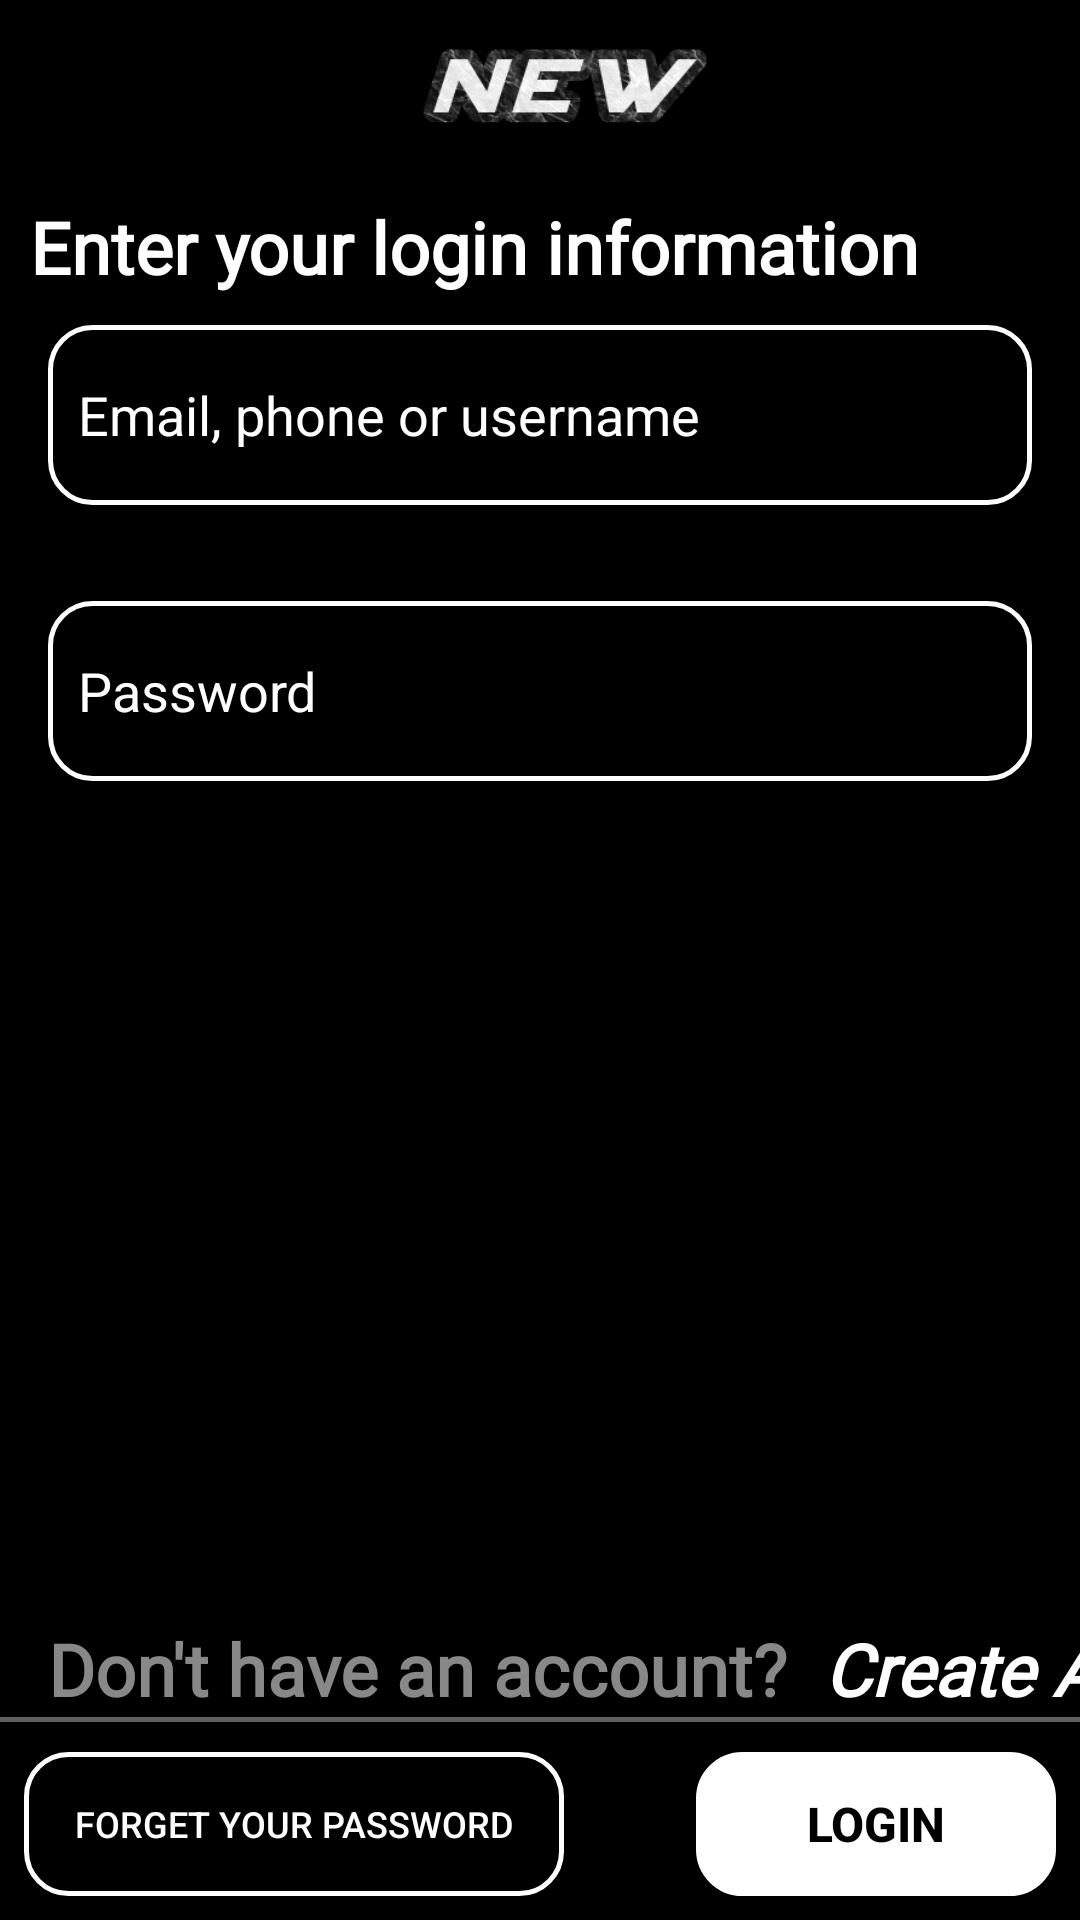

This screen was rendered from an Android layout file. Write that file and the resources it references.
<!-- AndroidManifest.xml: application theme Theme.New -->
<!-- res/layout/activity_login.xml -->
<?xml version="1.0" encoding="utf-8"?>
<androidx.constraintlayout.widget.ConstraintLayout xmlns:android="http://schemas.android.com/apk/res/android"
    xmlns:app="http://schemas.android.com/apk/res-auto"
    xmlns:tools="http://schemas.android.com/tools"
    android:layout_width="match_parent"
    android:layout_height="match_parent"
    tools:context=".view.LoginActivity"
    android:background="@color/black">

    <com.google.android.material.appbar.MaterialToolbar
        android:id="@+id/toolbar"
        android:layout_width="match_parent"
        android:layout_height="wrap_content"
        app:layout_constraintEnd_toEndOf="parent"
        app:layout_constraintStart_toStartOf="parent"
        app:layout_constraintTop_toTopOf="parent">

        <androidx.constraintlayout.widget.ConstraintLayout
            android:id="@+id/toolbarLayout"
            android:layout_width="match_parent"
            android:layout_height="match_parent">

            <ImageView
                android:layout_width="100dp"
                android:layout_height="50dp"
                android:src="@drawable/newlogo"
                app:layout_constraintBottom_toBottomOf="parent"
                app:layout_constraintEnd_toEndOf="parent"
                app:layout_constraintStart_toStartOf="parent"
                app:layout_constraintTop_toTopOf="parent" />

        </androidx.constraintlayout.widget.ConstraintLayout>


    </com.google.android.material.appbar.MaterialToolbar>


    <View
        android:id="@+id/view5"
        android:layout_width="match_parent"
        android:layout_height="1.5dp"
        android:layout_marginBottom="10dp"
        android:background="@color/side"
        app:layout_constraintBottom_toTopOf="@+id/buttonForgetPass"
        app:layout_constraintEnd_toEndOf="parent"
        app:layout_constraintStart_toStartOf="parent" />

    <androidx.appcompat.widget.AppCompatButton
        android:id="@+id/buttonForgetPass"
        android:layout_width="180dp"
        android:layout_height="48dp"
        android:text="Forget your password"
        android:textSize="12sp"
        android:textColor="@color/white"
        android:layout_marginStart="8dp"
        android:layout_marginBottom="8dp"
        android:background="@drawable/bt_forget_pass_bg"
        app:layout_constraintBottom_toBottomOf="parent"
        app:layout_constraintStart_toStartOf="parent" />


    <androidx.appcompat.widget.AppCompatButton
        android:id="@+id/buttonLogin"
        android:layout_width="120dp"
        android:layout_height="48dp"
        android:textColor="@color/black"
        android:text="Login"
        android:textStyle="bold"
        android:textSize="16sp"
        android:layout_marginEnd="8dp"
        android:layout_marginBottom="8dp"
        android:background="@drawable/bt_login_bg"
        app:layout_constraintBottom_toBottomOf="parent"
        app:layout_constraintEnd_toEndOf="parent" />

    <TextView
        android:id="@+id/textView"
        android:layout_width="wrap_content"
        android:layout_height="wrap_content"
        android:layout_marginStart="10dp"
        android:layout_marginTop="10dp"
        android:fontFamily="@font/archivo_narrow"
        android:text="Enter your login information"
        android:textColor="@color/white"
        android:textSize="24sp"
        android:textStyle="bold"
        app:layout_constraintStart_toStartOf="parent"
        app:layout_constraintTop_toBottomOf="@+id/toolbar" />

    <EditText
        android:id="@+id/editTextTextLoginInfo"
        android:layout_width="0dp"
        android:layout_height="wrap_content"
        android:layout_marginStart="16dp"
        android:layout_marginTop="10dp"
        android:layout_marginEnd="16dp"
        android:background="@drawable/bt_forget_pass_bg"
        android:ems="10"
        android:hint="Email, phone or username"
        android:inputType="textPersonName"
        android:padding="10dp"
        android:textColorHint="@color/white"
        app:layout_constraintEnd_toEndOf="parent"
        app:layout_constraintStart_toStartOf="parent"
        app:layout_constraintTop_toBottomOf="@+id/textView" />

    <EditText
        android:id="@+id/editTextTextPassword"
        android:layout_width="0dp"
        android:layout_height="wrap_content"
        android:layout_marginStart="16dp"
        android:layout_marginTop="32dp"
        android:layout_marginEnd="16dp"
        android:background="@drawable/bt_forget_pass_bg"
        android:ems="10"
        android:hint="Password"
        android:inputType="textPassword"
        android:padding="10dp"
        android:textColor="@color/white"
        android:textColorHint="@color/white"
        app:layout_constraintEnd_toEndOf="parent"
        app:layout_constraintStart_toStartOf="parent"
        app:layout_constraintTop_toBottomOf="@+id/editTextTextLoginInfo" />

    <androidx.appcompat.widget.AppCompatTextView
        android:id="@+id/textView3"
        android:layout_width="wrap_content"
        android:layout_height="wrap_content"
        android:layout_marginStart="16dp"
        android:fontFamily="@font/archivo_narrow"
        android:text="Don't have an account?  "
        android:textColor="#888888"
        android:textSize="24sp"
        android:textStyle="bold"
        app:layout_constraintBottom_toTopOf="@+id/view5"
        app:layout_constraintStart_toStartOf="parent" />

    <androidx.appcompat.widget.AppCompatTextView
        android:id="@+id/textViewRegister"
        android:layout_width="wrap_content"
        android:layout_height="wrap_content"
        android:fontFamily="@font/archivo_narrow"
        android:text="Create Account."
        android:textAllCaps="false"
        android:textColor="@color/white"
        android:textSize="24sp"
        android:textStyle="bold|italic"
        app:layout_constraintStart_toEndOf="@+id/textView3"
        app:layout_constraintTop_toTopOf="@+id/textView3" />

</androidx.constraintlayout.widget.ConstraintLayout>
<!-- resources referenced by this layout -->
<resources>
  <color name="black">#FF000000</color>
  <color name="side">#606060</color>
  <color name="white">#FFFFFFFF</color>
  <!-- drawable bt_forget_pass_bg (drawable) -->
  <?xml version="1.0" encoding="utf-8"?>
  <shape xmlns:android="http://schemas.android.com/apk/res/android" android:shape="rectangle" >
      <corners
          android:radius="14dp"
          />
      <gradient
          android:angle="45"
          android:centerX="35%"
          android:centerColor="#000000"
          android:startColor="#000000"
          android:endColor="#000000"
          android:type="linear"
          />
      <padding
          android:left="0dp"
          android:top="0dp"
          android:right="0dp"
          android:bottom="0dp"
          />
      <size
          android:width="270dp"
          android:height="60dp"
          />
      <stroke
          android:width="1.5dp"
          android:color="#FFFFFF"
          />
  </shape>
  <!-- drawable bt_login_bg (drawable) -->
  <?xml version="1.0" encoding="utf-8"?>
  <shape xmlns:android="http://schemas.android.com/apk/res/android" android:shape="rectangle" >
      <corners
          android:radius="14dp"
          />
      <gradient
          android:angle="45"
          android:centerX="35%"
          android:centerColor="#FFFFFF"
          android:startColor="#FFFFFF"
          android:endColor="#FFFFFF"
          android:type="linear"
          />
      <padding
          android:left="0dp"
          android:top="0dp"
          android:right="0dp"
          android:bottom="0dp"
          />
      <size
          android:width="270dp"
          android:height="60dp"
          />
      <stroke
          android:width="3dp"
          android:color="#FFFFFF"
          />
  </shape>
  <!-- drawable newlogo: png bitmap (drawable, 19280 bytes) -->
  <style name="Theme.New" parent="Theme.MaterialComponents.DayNight.NoActionBar">
          
          <item name="colorPrimary">@color/black</item>
          <item name="colorPrimaryVariant">@color/purple_700</item>
          <item name="colorOnPrimary">@color/white</item>
          
          <item name="colorSecondary">@color/teal_200</item>
          <item name="colorSecondaryVariant">@color/teal_700</item>
          <item name="colorOnSecondary">@color/black</item>
          
          <item name="android:statusBarColor">?attr/colorPrimary</item>
          
      </style>
  <color name="purple_700">#FF3700B3</color>
  <color name="teal_200">#FF03DAC5</color>
  <color name="teal_700">#FF018786</color>
</resources>
